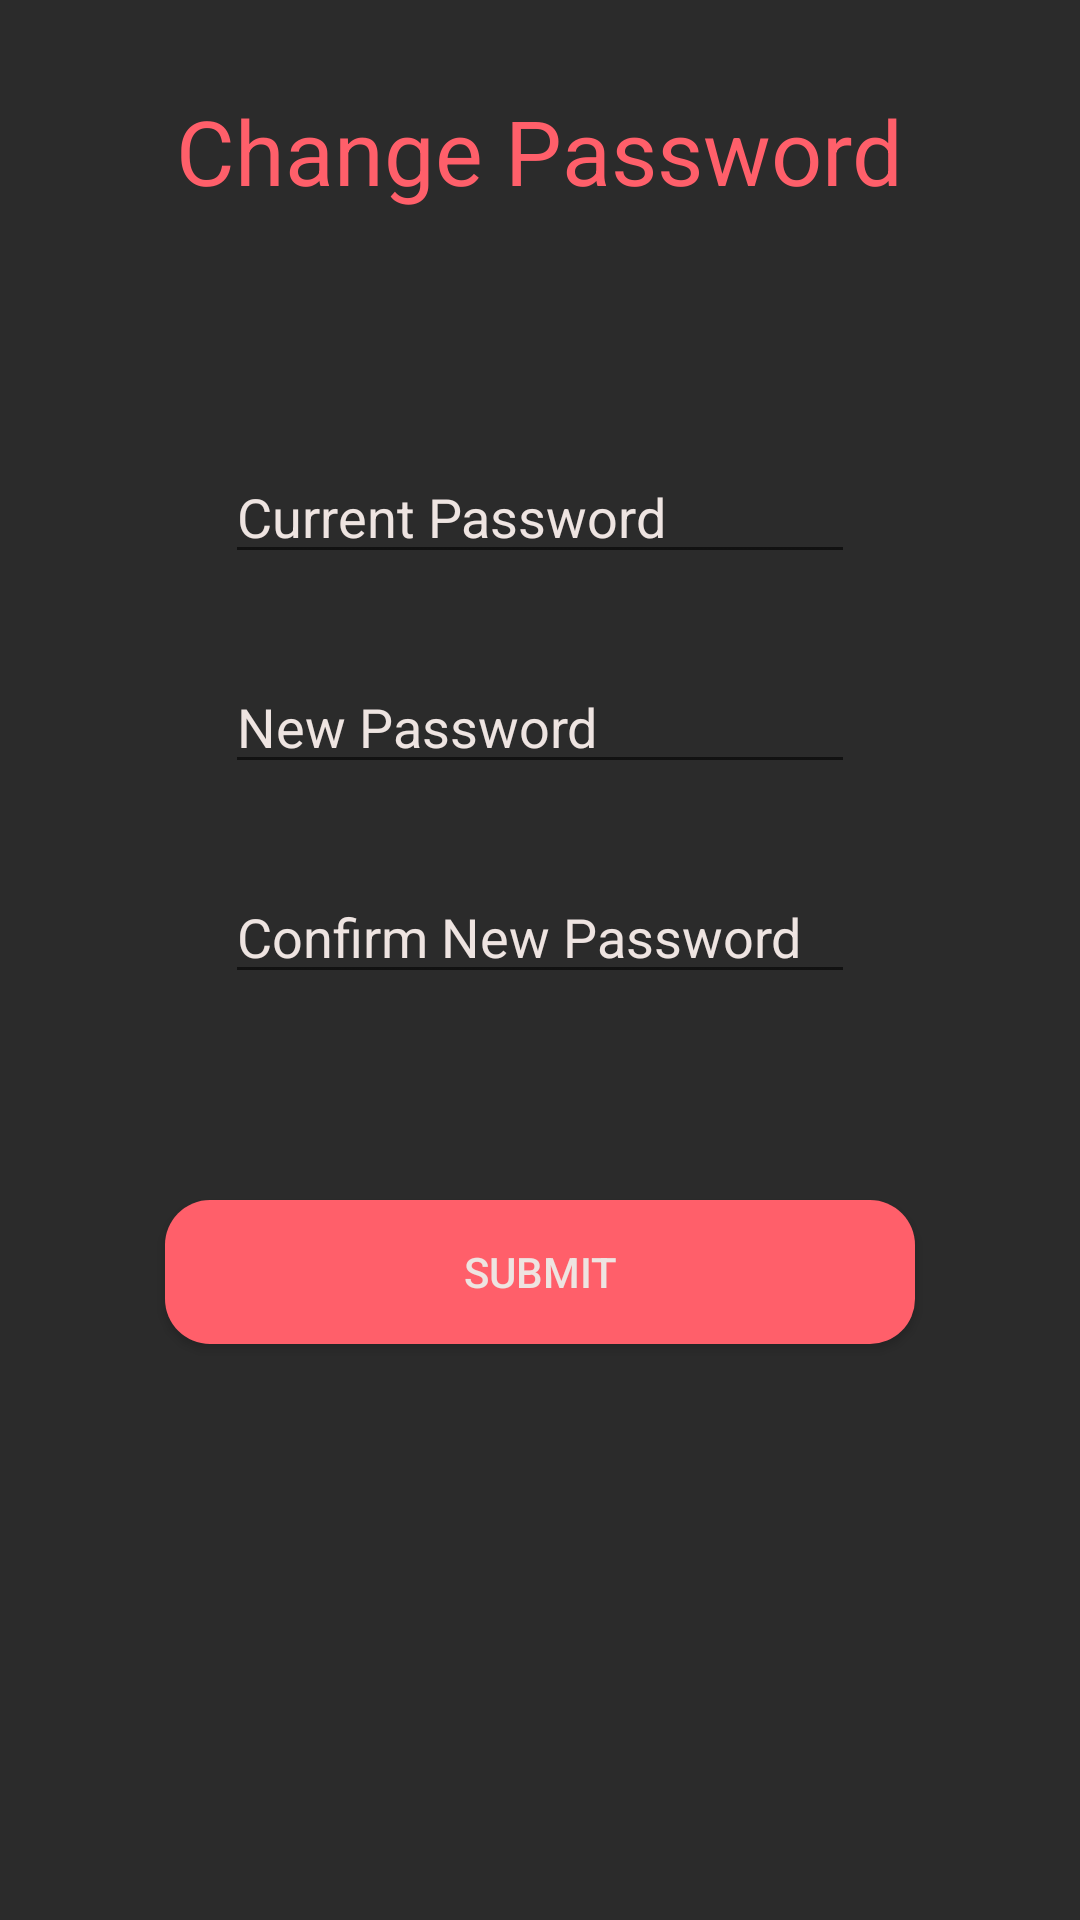

Reconstruct the res/layout file that produces this screen, plus the resources it refers to.
<!-- AndroidManifest.xml: application theme AppTheme -->
<!-- res/layout/activity_change_pass.xml -->
<RelativeLayout xmlns:android="http://schemas.android.com/apk/res/android"
    xmlns:app="http://schemas.android.com/apk/res-auto"
    xmlns:tools="http://schemas.android.com/tools"
    android:layout_width="match_parent"
    android:layout_height="match_parent"
    android:background="#2b2b2b" >

    <TextView
        android:id="@+id/textView1"
        android:layout_width="wrap_content"
        android:layout_height="wrap_content"
        android:layout_alignParentTop="true"
        android:layout_centerHorizontal="true"
        android:text="Change Password"
        android:textColor="#ff5f6a"
        android:layout_marginTop="30dp"
        android:textSize="30dp" />

    <EditText
        android:id="@+id/editText1"
        android:layout_width="wrap_content"
        android:layout_height="wrap_content"
        android:ems="10"
        android:inputType="textPassword"
        android:hint="Current Password"
        android:textColor="#eee4e1"
        android:textColorHint="#eee4e1"
        android:layout_centerHorizontal="true"
        android:layout_marginTop="150dp"/>

    <EditText
        android:id="@+id/editText2"
        android:layout_width="wrap_content"
        android:layout_height="wrap_content"
        android:ems="10"
        android:inputType="textPassword"
        android:hint="New Password"
        android:textColorHint="#eee4e1"
        android:textColor="#eee4e1"
        android:layout_centerHorizontal="true"
        android:layout_marginTop="220dp" />

    <EditText
        android:id="@+id/editText3"
        android:layout_width="wrap_content"
        android:layout_height="wrap_content"
        android:ems="10"
        android:inputType="textPassword"
        android:hint="Confirm New Password"
        android:textColorHint="#eee4e1"
        android:textColor="#eee4e1"
        android:layout_centerHorizontal="true"
        android:layout_marginTop="290dp"/>

    <Button
        android:id="@+id/button4"
        android:layout_width="250dp"
        android:layout_height="wrap_content"
        android:layout_centerHorizontal="true"
        android:text="Submit"
        android:layout_marginTop="400dp"
        android:background="@drawable/custom_button"
        android:textColor="#eee4e1" />

</RelativeLayout>
<!-- resources referenced by this layout -->
<resources>
  <!-- drawable custom_button (drawable) -->
  <?xml version="1.0" encoding="utf-8"?>
  <shape xmlns:android="http://schemas.android.com/apk/res/android">
      <solid
          android:color="#ff5f6a" />
      <corners
          android:radius="15dp" />
  </shape>
  <style name="AppTheme" parent="Theme.AppCompat.Light.NoActionBar">
          
          <item name="colorPrimary">#2b2b2b</item>
          <item name="colorPrimaryDark">#2b2b2b</item>
          <item name="colorAccent">@color/colorAccent</item>
      </style>
  <!-- not gathered from this repository: default colours our renderer supplied (Android Studio template values) -->
  <color name="colorAccent">#FF03DAC5</color>
</resources>
